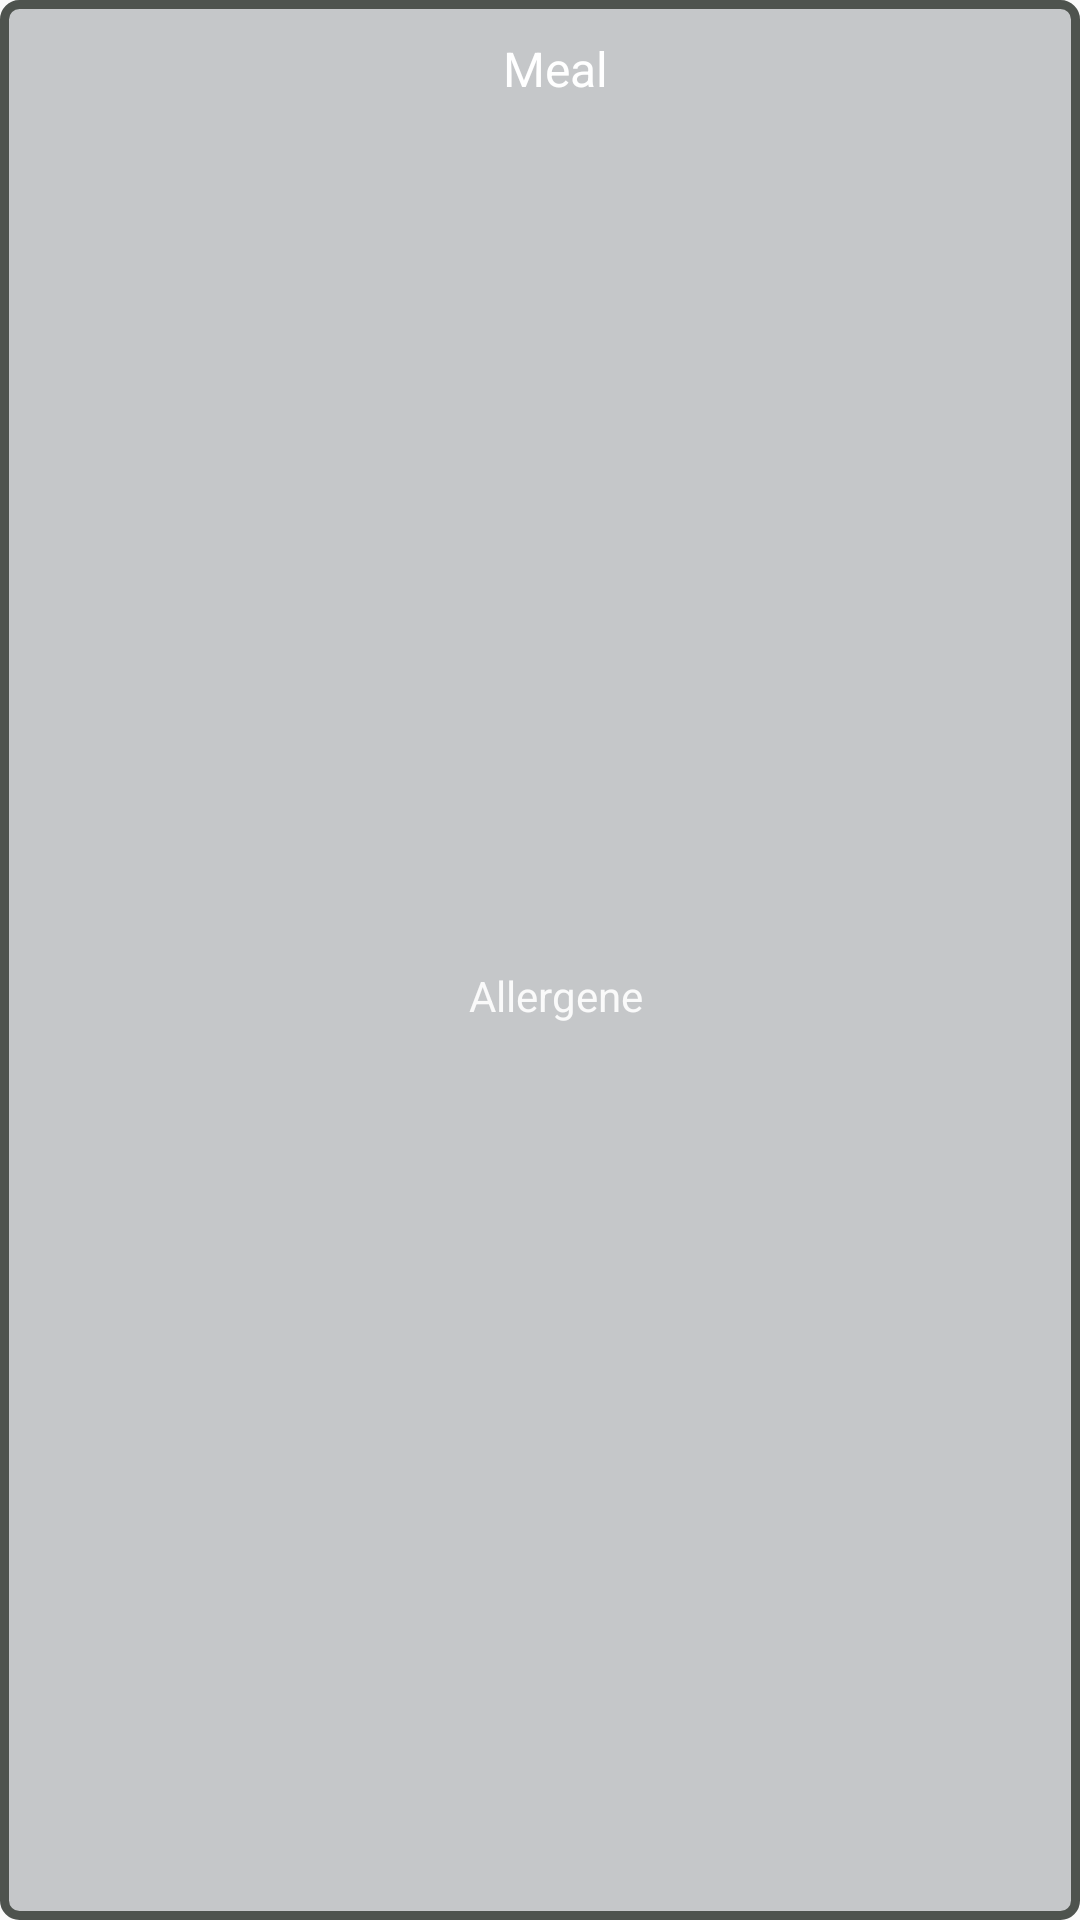

Reconstruct the res/layout file that produces this screen, plus the resources it refers to.
<!-- AndroidManifest.xml: application theme AppTheme -->
<!-- res/layout/text_row_item_meal.xml -->
<?xml version="1.0" encoding="utf-8"?>
<android.support.constraint.ConstraintLayout
    xmlns:android="http://schemas.android.com/apk/res/android"
    xmlns:app="http://schemas.android.com/apk/res-auto"
    xmlns:tools="http://schemas.android.com/tools"
    android:layout_width="match_parent"
    android:layout_height="wrap_content"
    android:focusable="true"
    android:clickable="true"
    android:background="@drawable/meal_boxes_f"
    android:layout_marginTop="5dp"
    android:layout_marginBottom="5dp"
    android:layout_marginLeft="8dp"
    android:layout_marginRight="8dp"
    android:id="@+id/mensa_item"
    >

    <TextView
        android:id="@+id/meal_name"
        android:layout_width="0dp"
        android:layout_height="wrap_content"
        android:layout_marginStart="18dp"
        android:layout_marginTop="12dp"
        android:layout_marginEnd="8dp"
        android:fontFamily="sans-serif"
        android:gravity="center"
        android:text="Meal"
        android:textAlignment="center"
        android:textColor="#ffffff"
        android:textSize="16sp"
        app:layout_constraintEnd_toEndOf="parent"
        app:layout_constraintStart_toStartOf="parent"
        app:layout_constraintTop_toTopOf="parent" />

    <TextView
        android:textColor="#E6FFFFFF"
        android:id="@+id/meal_allergene"
        android:layout_width="wrap_content"
        android:layout_height="wrap_content"
        android:text="Allergene"
        android:textSize="14sp"
        android:textAlignment="center"
        app:layout_constraintBottom_toBottomOf="parent"
        app:layout_constraintEnd_toEndOf="@+id/meal_name"
        android:layout_marginBottom="10dp"
        app:layout_constraintStart_toStartOf="@+id/meal_name"
        app:layout_constraintTop_toBottomOf="@+id/meal_name"
        android:gravity="center_horizontal"
        />



</android.support.constraint.ConstraintLayout>
<!-- resources referenced by this layout -->
<resources>
  <!-- drawable meal_boxes_f (drawable) -->
  <?xml version="1.0" encoding="UTF-8"?>
  <shape xmlns:android="http://schemas.android.com/apk/res/android">
      <solid android:color="#C5C7C9"/>
      <stroke android:width="3dp" android:color="#4E534E" />
      <corners android:radius="5dp"/>
      <padding android:left="0dp" android:top="0dp" android:right="0dp" android:bottom="0dp"/>
  </shape>
  <style name="AppTheme" parent="Theme.AppCompat.Light.NoActionBar">
          
          <item name="colorPrimary">@color/colorPrimary</item>
          <item name="colorPrimaryDark">@color/colorPrimaryDark</item>
          <item name="colorAccent">@color/colorAccent</item>
      </style>
  <color name="colorPrimary">#354355</color>
  <color name="colorPrimaryDark">#26303D</color>
  <color name="colorAccent">#F3CD70</color>
</resources>
